Photos from the image-classification dataset "recaptcha_tiles" in the GitHub repository likeblossom/breaking-reCAPTCHA. Its 12 classes are: bicycle, bridge, bus, car, chimney, crosswalk, hydrant, motorcycle, mountain, stairs, tractor, traffic light.

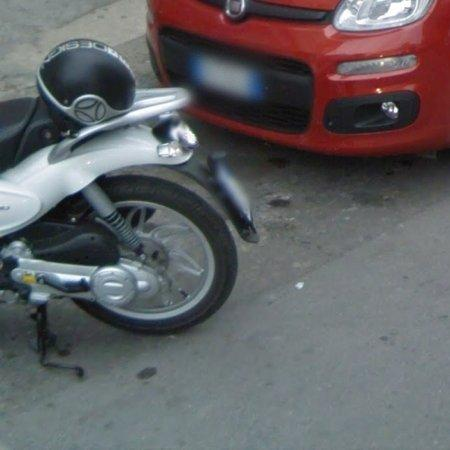
Label: motorcycle

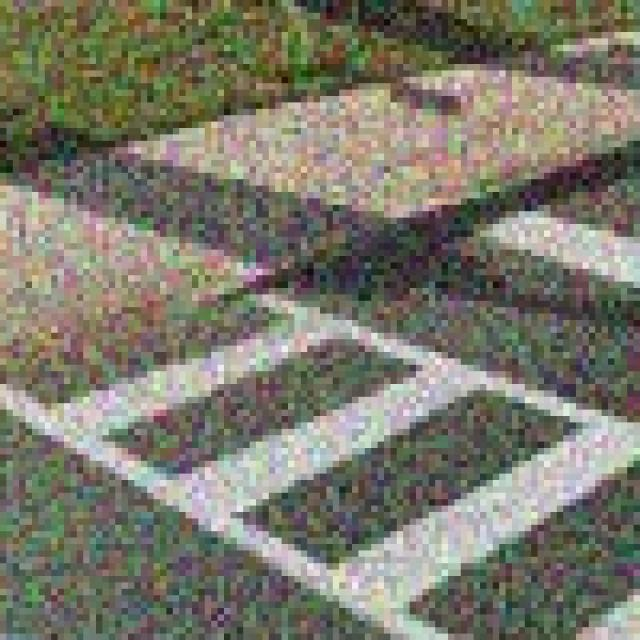
Label: crosswalk

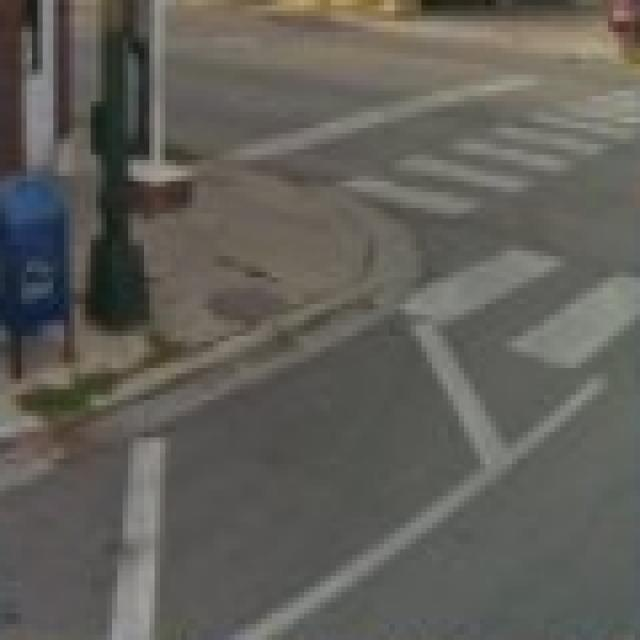
Label: crosswalk

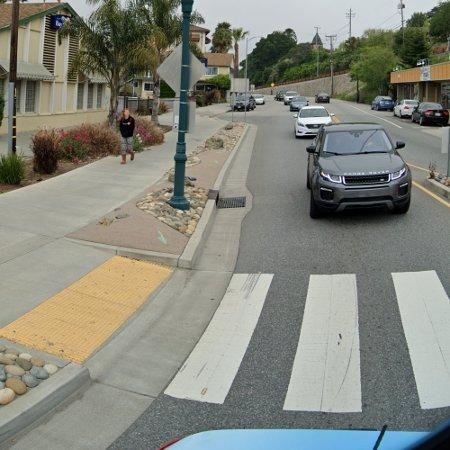
Label: car

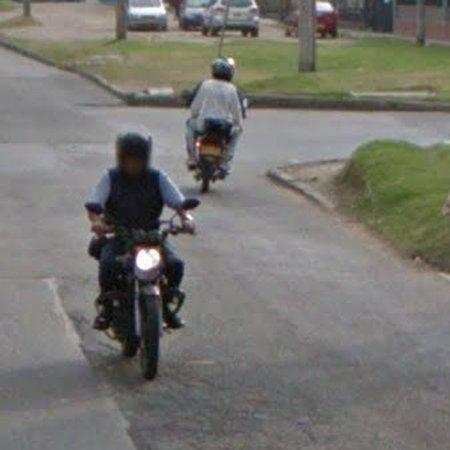
Label: motorcycle

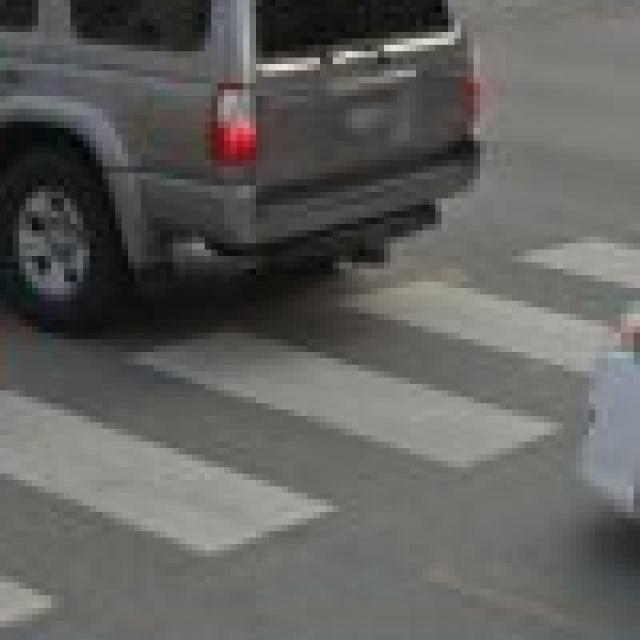
Label: crosswalk
